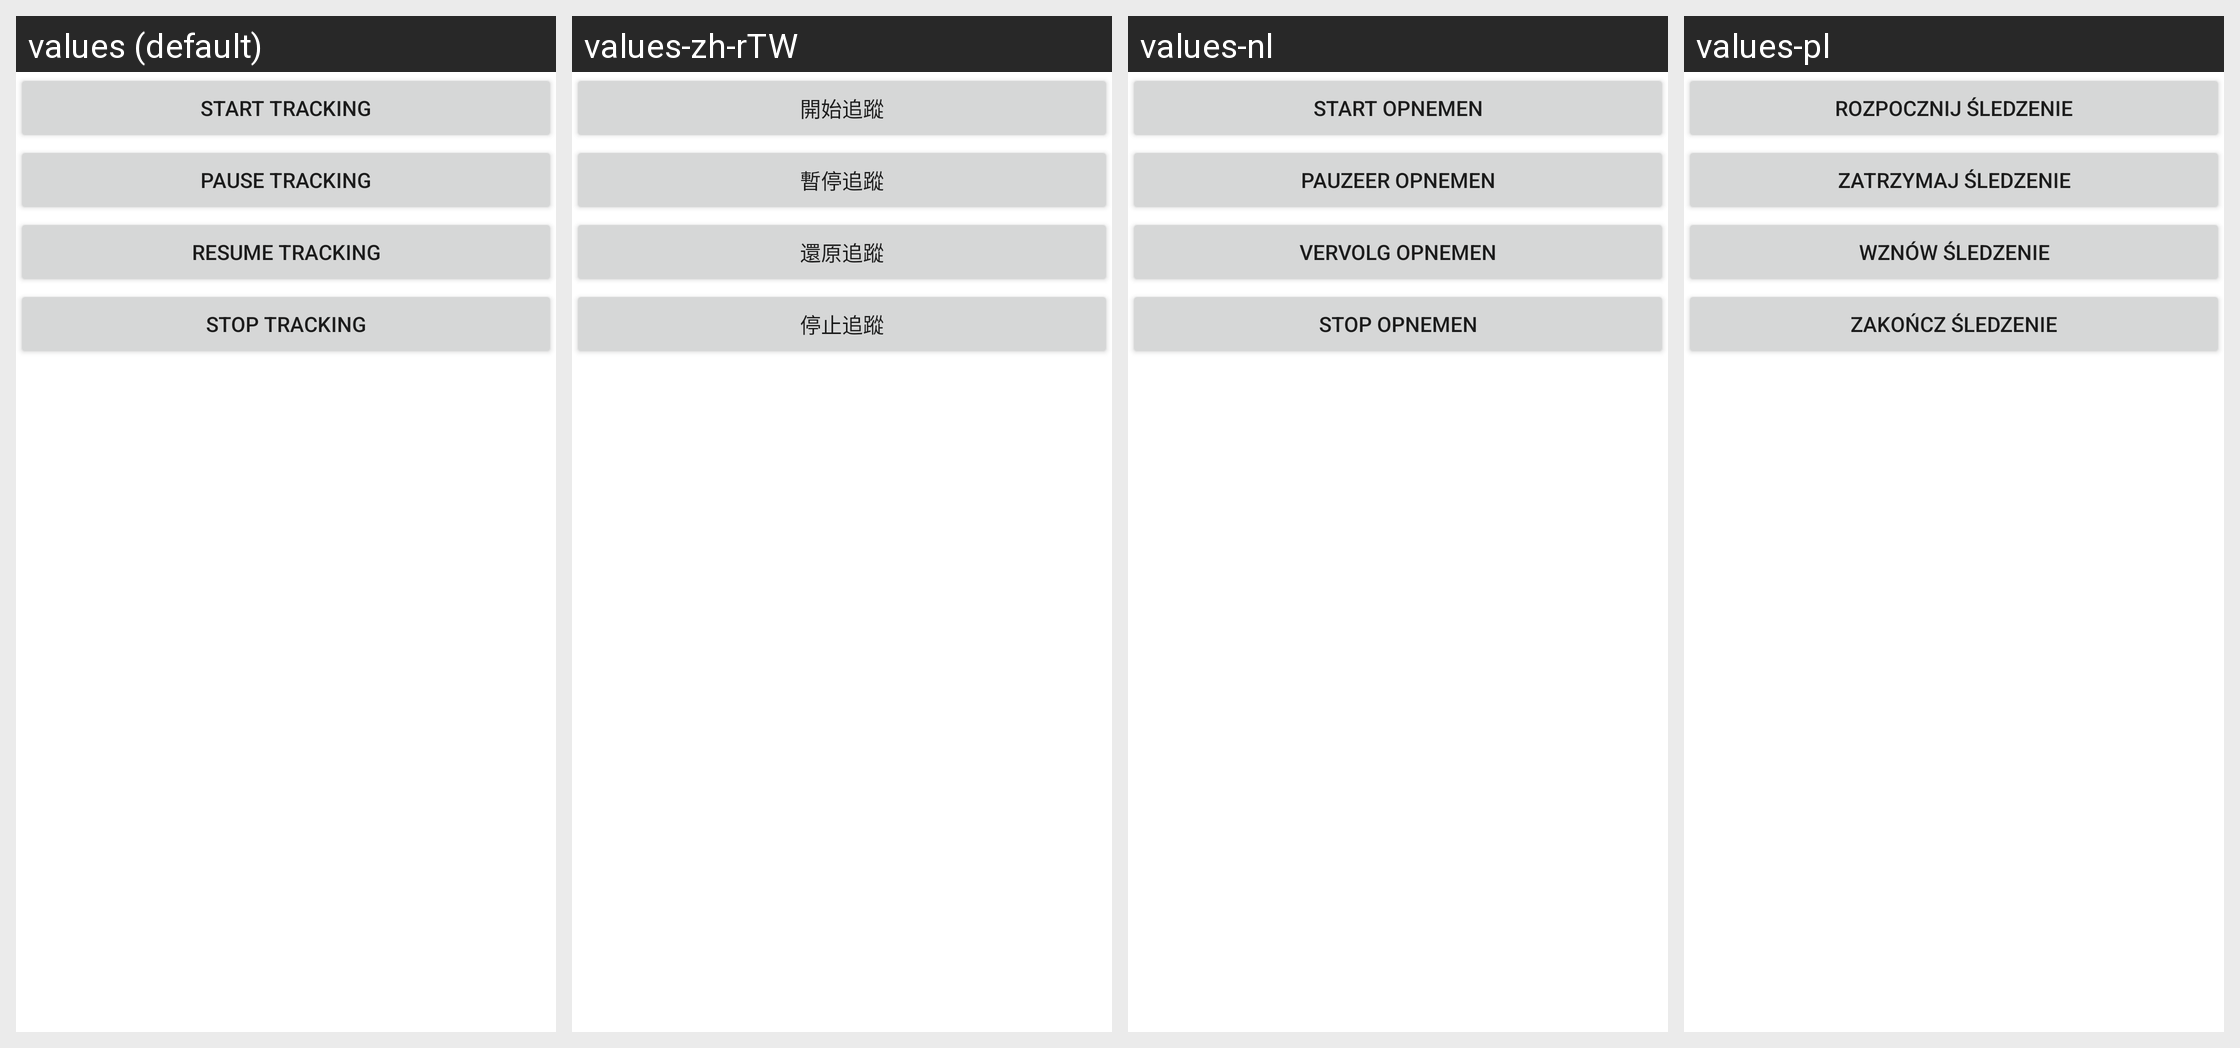

The Android screen above is rendered under several locales of the same app. Produce the string resources it draws, with the default and per-locale values.
Android screen res/layout/logcontrol.xml rendered under 4 locales, left to right: values (default), values-zh-rTW, values-nl, values-pl. Device: Nexus 5 (rendered at 1080×1920; each locale shown at half size, 540×960, under a caption strip naming it); theme Theme.MaterialComponents.DayNight.NoActionBar.
Other locales in the repository, not shown: values-da, values-de, values-en-rUS, values-es, values-fr, values-hi, values-it, values-pt-rBR, values-ru, values-zh-rCN.
Strings drawn on this screen, with the default value and each locale's value (text and hints the layout hard-codes, and strings that could not be matched under every locale, appear in the picture but are not listed):

logcontrol_start
  values: Start tracking
  values-zh-rTW: 開始追蹤
  values-nl: Start opnemen
  values-pl: Rozpocznij śledzenie

logcontrol_pause
  values: Pause tracking
  values-zh-rTW: 暫停追蹤
  values-nl: Pauzeer opnemen
  values-pl: Zatrzymaj śledzenie

logcontrol_resume
  values: Resume tracking
  values-zh-rTW: 還原追蹤
  values-nl: Vervolg opnemen
  values-pl: Wznów śledzenie

logcontrol_stop
  values: Stop tracking
  values-zh-rTW: 停止追蹤
  values-nl: Stop opnemen
  values-pl: Zakończ śledzenie
